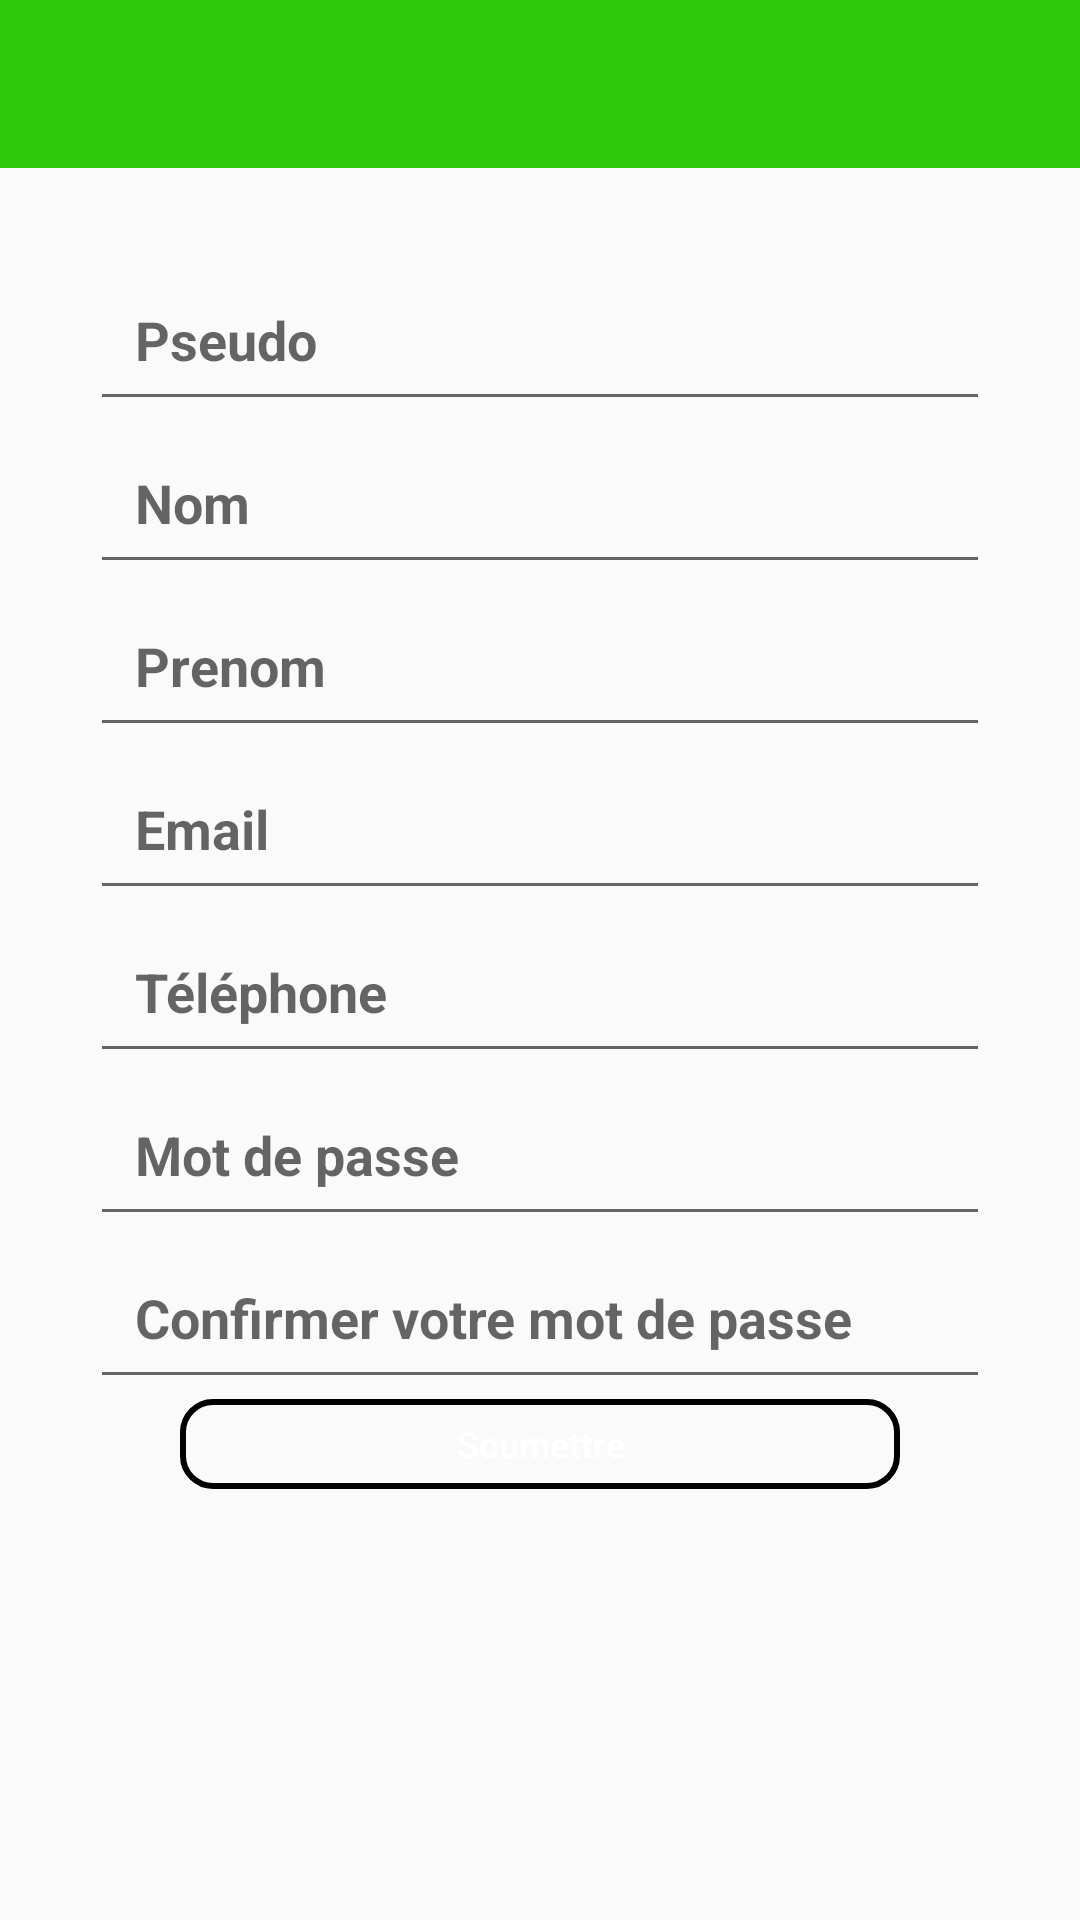

Write the Android layout XML for this screen, with the resource values it uses.
<!-- AndroidManifest.xml: application theme AppTheme -->
<!-- res/layout/activity_signup.xml -->
<?xml version="1.0" encoding="utf-8"?>
<LinearLayout xmlns:android="http://schemas.android.com/apk/res/android"
    xmlns:app="http://schemas.android.com/apk/res-auto"
    xmlns:tools="http://schemas.android.com/tools"
    android:layout_width="match_parent"
    android:layout_height="match_parent"
    android:orientation="vertical"
    tools:context=".SignupActivity">

    <include layout="@layout/app_bar_layout"
        android:id="@+id/register_page_toolbar"/>

    <LinearLayout
        android:layout_width="match_parent"
        android:layout_height="match_parent"
        android:orientation="vertical"
        android:layout_marginTop="30dp"
        android:layout_marginStart="30dp"
        android:layout_marginEnd="30dp">

        <EditText
            android:id="@+id/signup_main_login"
            android:layout_width="match_parent"
            android:layout_height="wrap_content"
            android:layout_gravity="left"
            android:padding="15dp"
            android:singleLine="true"
            android:hint="Pseudo"
            android:textColor="@color/colorPrimary"
            android:textSize="18sp"
            android:textStyle="bold"  />

        <EditText
            android:id="@+id/signup_main_nom"
            android:layout_width="match_parent"
            android:layout_height="wrap_content"
            android:layout_gravity="left"
            android:padding="15dp"
            android:singleLine="true"
            android:hint="Nom"
            android:textColor="@color/colorPrimary"
            android:textSize="18sp"
            android:textStyle="bold" />

        <EditText
            android:id="@+id/signup_main_prenom"
            android:layout_width="match_parent"
            android:layout_height="wrap_content"
            android:layout_gravity="left"
            android:padding="15dp"
            android:singleLine="true"
            android:hint="Prenom"
            android:textColor="@color/colorPrimary"
            android:textSize="18sp"
            android:textStyle="bold" />

        <EditText
            android:id="@+id/signup_main_email"
            android:layout_width="match_parent"
            android:layout_height="wrap_content"
            android:layout_gravity="center"
            android:padding="15dp"
            android:singleLine="true"
            android:hint="Email"
            android:textColor="@color/colorPrimary"
            android:textSize="18sp"
            android:textStyle="bold" />

        <EditText
            android:id="@+id/signup_main_telephone"
            android:layout_width="match_parent"
            android:layout_height="wrap_content"
            android:layout_gravity="center"
            android:padding="15dp"
            android:singleLine="true"
            android:hint="Téléphone"
            android:textColor="@color/colorPrimary"
            android:textSize="18sp"
            android:textStyle="bold" />

        <EditText
            android:id="@+id/signup_main_mdp"
            android:layout_width="match_parent"
            android:layout_height="wrap_content"
            android:layout_gravity="left"
            android:padding="15dp"
            android:singleLine="true"
            android:textColor="@color/colorPrimary"
            android:textSize="18sp"
            android:textStyle="bold"
            android:hint="@string/mdpInfo"
            android:imeActionId="6"
            android:imeActionLabel="@string/valider"
            android:inputType="textPassword"
            android:maxLines="1"
            />

        <EditText
            android:id="@+id/signup_main_mdpconfirm"
            android:layout_width="match_parent"
            android:layout_height="wrap_content"
            android:layout_gravity="left"
            android:padding="15dp"


            android:textColor="@color/colorPrimary"
            android:textSize="18sp"
            android:textStyle="bold"
            android:hint="Confirmer votre mot de passe"
            android:imeActionId="6"
            android:imeActionLabel="@string/valider"
            android:inputType="textPassword"
            android:maxLines="1"
            android:singleLine="true" />

        <Button
            android:id="@+id/signup_main_submit_btn"
            android:layout_width="match_parent"
            android:layout_height="30dp"
            android:layout_marginEnd="30dp"
            android:layout_marginStart="30dp"
            android:background="@drawable/border_blue"
            android:text="Soumettre"
            android:textAllCaps="false"
            android:textColor="@color/blanc"
            android:textSize="12sp" />

    </LinearLayout>
</LinearLayout>
<!-- res/layout/app_bar_layout.xml (included above) -->
<?xml version="1.0" encoding="utf-8"?>
<android.support.v7.widget.Toolbar xmlns:android="http://schemas.android.com/apk/res/android"
    android:layout_width="match_parent"
    android:layout_height="wrap_content"
    android:background="@color/vert"
    android:theme="@style/Base.ThemeOverlay.AppCompat.Dark.ActionBar">


</android.support.v7.widget.Toolbar>
<!-- resources referenced by this layout -->
<resources>
  <color name="blanc">#ffffff</color>
  <color name="colorPrimary">#110064</color>
  <color name="vert">#2dc90a</color>
  <!-- drawable border_blue (drawable) -->
  <?xml version="1.0" encoding="utf-8"?>
  <shape xmlns:android="http://schemas.android.com/apk/res/android" android:shape="rectangle">
      <stroke
          android:width="2dp"
          android:color="@color/bleu_iode" />
  
      <solid android:color="@color/bleu_iode" />
      <corners android:radius="10dp" />
  
  </shape>
  <string name="mdpInfo">Mot de passe</string>
  <string name="valider">Valider</string>
  <style name="AppTheme" parent="Theme.AppCompat.Light.NoActionBar">
          
          <item name="colorPrimary">@color/bleu</item>
          <item name="colorPrimaryDark">@color/bleu</item>
          <item name="colorAccent">@color/bleu</item>
      </style>
  <color name="bleu">#110064</color>
</resources>
